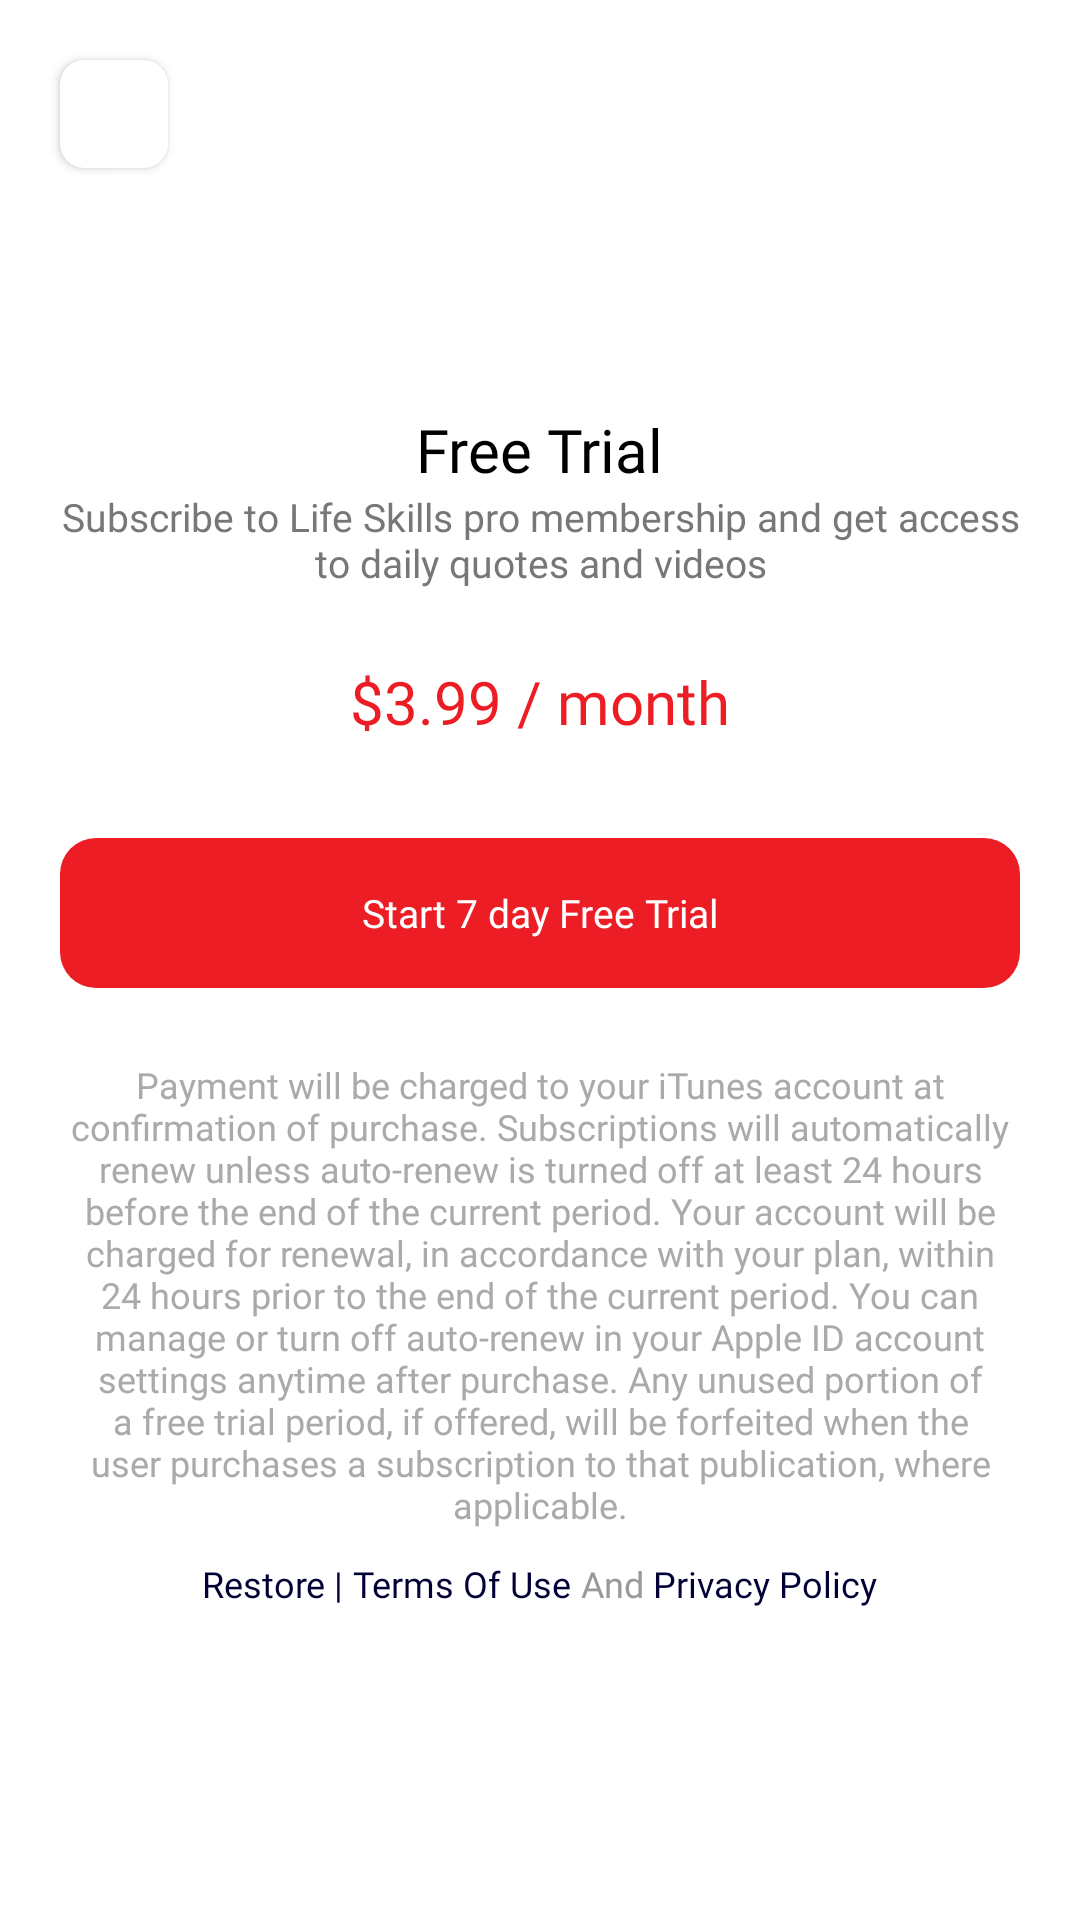

Produce the Android XML layout that renders to this screen, including the resource entries it uses.
<!-- AndroidManifest.xml: application theme Theme.LifeSkillsApp -->
<!-- res/layout/activity_membership.xml -->
<?xml version="1.0" encoding="utf-8"?>
<LinearLayout xmlns:android="http://schemas.android.com/apk/res/android"
    xmlns:app="http://schemas.android.com/apk/res-auto"
    xmlns:tools="http://schemas.android.com/tools"
    android:layout_width="match_parent"
    android:layout_height="match_parent"
    android:orientation="vertical"
    tools:context=".MembershipActivity">
    <androidx.cardview.widget.CardView
        android:layout_width="36dp"
        android:layout_height="36dp"
        android:layout_marginTop="20dp"
        android:layout_marginStart="20dp"
        app:cardCornerRadius="8dp"
        app:cardElevation="2dp"
        android:id="@+id/back"
        >
        <ImageView
            android:src="@drawable/ic_baseline_chevron_left_24"
            android:layout_width="20dp"
            android:layout_height="20dp"
            android:layout_gravity="center"

            />
    </androidx.cardview.widget.CardView>
    <ImageView
        android:layout_gravity="center_horizontal"
        android:layout_width="80dp"
        android:layout_height="80dp"
        android:src="@drawable/logo"
        android:id="@+id/logo"
        android:layout_marginTop="-20dp"
        />
  <TextView
      android:layout_width="wrap_content"
      android:layout_height="wrap_content"
      android:layout_gravity="center_horizontal"
      android:layout_marginTop="20dp"
      android:fontFamily="@font/poppins_bold"
      android:textColor="@color/black"
      android:textSize="20sp"
      android:text="Free Trial"
      />
    <TextView
        android:textAlignment="center"
        android:layout_marginStart="20dp"
        android:layout_marginEnd="20dp"
        android:layout_width="wrap_content"
        android:layout_height="wrap_content"
        android:layout_gravity="center_horizontal"
        android:fontFamily="@font/poppins_medium"
        android:textColor="#777"
        android:textSize="13sp"
        android:text="Subscribe to Life Skills pro membership and get access to daily quotes and videos"
        />
    <TextView
        android:layout_marginTop="24dp"
        android:textAlignment="center"
        android:layout_marginStart="20dp"
        android:layout_marginEnd="20dp"
        android:layout_width="wrap_content"
        android:layout_height="wrap_content"
        android:layout_gravity="center_horizontal"
        android:fontFamily="@font/poppins_bold"
        android:textColor="@color/main_color"
        android:textSize="20sp"
        android:text="$3.99 / month"
        />

    <androidx.appcompat.widget.AppCompatButton
        android:layout_width="match_parent"
        android:layout_height="50dp"
        android:layout_marginTop="32dp"
        android:layout_marginStart="20dp"
        android:layout_marginEnd="20dp"
        android:background="@drawable/btn_back"
        android:backgroundTint="@color/main_color"
        android:textAllCaps="false"
        android:textColor="@color/white"
        android:fontFamily="@font/poppins_medium"
        android:textSize="13sp"
        android:text="Start 7 day Free Trial"
        android:id="@+id/purchaseBtn"
        />

    <TextView
        android:layout_width="wrap_content"
        android:layout_height="wrap_content"
        android:layout_gravity="center_horizontal"
        android:layout_marginStart="20dp"
        android:layout_marginTop="24dp"
        android:layout_marginEnd="20dp"
        android:fontFamily="@font/poppins_medium"
        android:text="Payment will be charged to your iTunes account at confirmation of purchase. Subscriptions will automatically renew unless auto-renew is turned off at least 24 hours before the end of the current period. Your account will be charged for renewal, in accordance with your plan, within 24 hours prior to the end of the current period. You can manage or turn off auto-renew in your Apple ID account settings anytime after purchase. Any unused portion of a free trial period, if offered, will be forfeited when the user purchases a subscription to that publication, where applicable."
        android:textAlignment="center"
        android:textColor="#aaa"
        android:textSize="12sp" />

    <LinearLayout
    android:layout_width="match_parent"
    android:layout_height="wrap_content"
    android:layout_marginTop="10dp"
    android:orientation="horizontal"
    android:gravity="center"
    >
    <TextView
        android:layout_width="wrap_content"
        android:layout_height="wrap_content"
        android:text="Restore | "
        android:fontFamily="@font/poppins_regular"
        android:textSize="12sp"
        android:textColor="#010135"
        android:id="@+id/restore"
        />

    <TextView
        android:layout_width="wrap_content"
        android:layout_height="wrap_content"
        android:text="Terms Of Use "
        android:fontFamily="@font/poppins_regular"
        android:textSize="12sp"
        android:textColor="#010135"
        android:id="@+id/termsOfService"
        />

    <TextView
        android:layout_width="wrap_content"
        android:layout_height="wrap_content"
        android:text="And "
        android:fontFamily="@font/poppins_regular"
        android:textSize="12sp"
        android:textColor="@color/gray"
        />

    <TextView
        android:id="@+id/privacyPolicy"
        android:layout_width="wrap_content"
        android:layout_height="wrap_content"
        android:text="Privacy Policy"
        android:fontFamily="@font/poppins_regular"
        android:textSize="12sp"
        android:textColor="#010135"
        />
</LinearLayout>
</LinearLayout>
<!-- resources referenced by this layout -->
<resources>
  <color name="black">#FF000000</color>
  <color name="gray">#999</color>
  <color name="main_color">#EC1D24</color>
  <color name="white">#FFFFFFFF</color>
  <!-- drawable btn_back (drawable-v24) -->
  <?xml version="1.0" encoding="utf-8"?>
  <shape android:shape="rectangle"
      xmlns:android="http://schemas.android.com/apk/res/android">
      <corners android:radius="12dp"/>
  
  </shape>
  <style name="Theme.LifeSkillsApp" parent="Theme.MaterialComponents.DayNight.NoActionBar">
          
          <item name="colorPrimary">#FFFFFF</item>
          <item name="colorPrimaryVariant">@color/white</item>
          <item name="colorOnPrimary">@color/white</item>
          
          <item name="colorSecondary">@color/teal_200</item>
          <item name="colorSecondaryVariant">@color/teal_700</item>
          <item name="colorOnSecondary">@color/black</item>
          
          <item name="android:statusBarColor">?attr/colorPrimaryVariant</item>
          
      </style>
  <color name="teal_200">#FF03DAC5</color>
  <color name="teal_700">#FF018786</color>
</resources>
